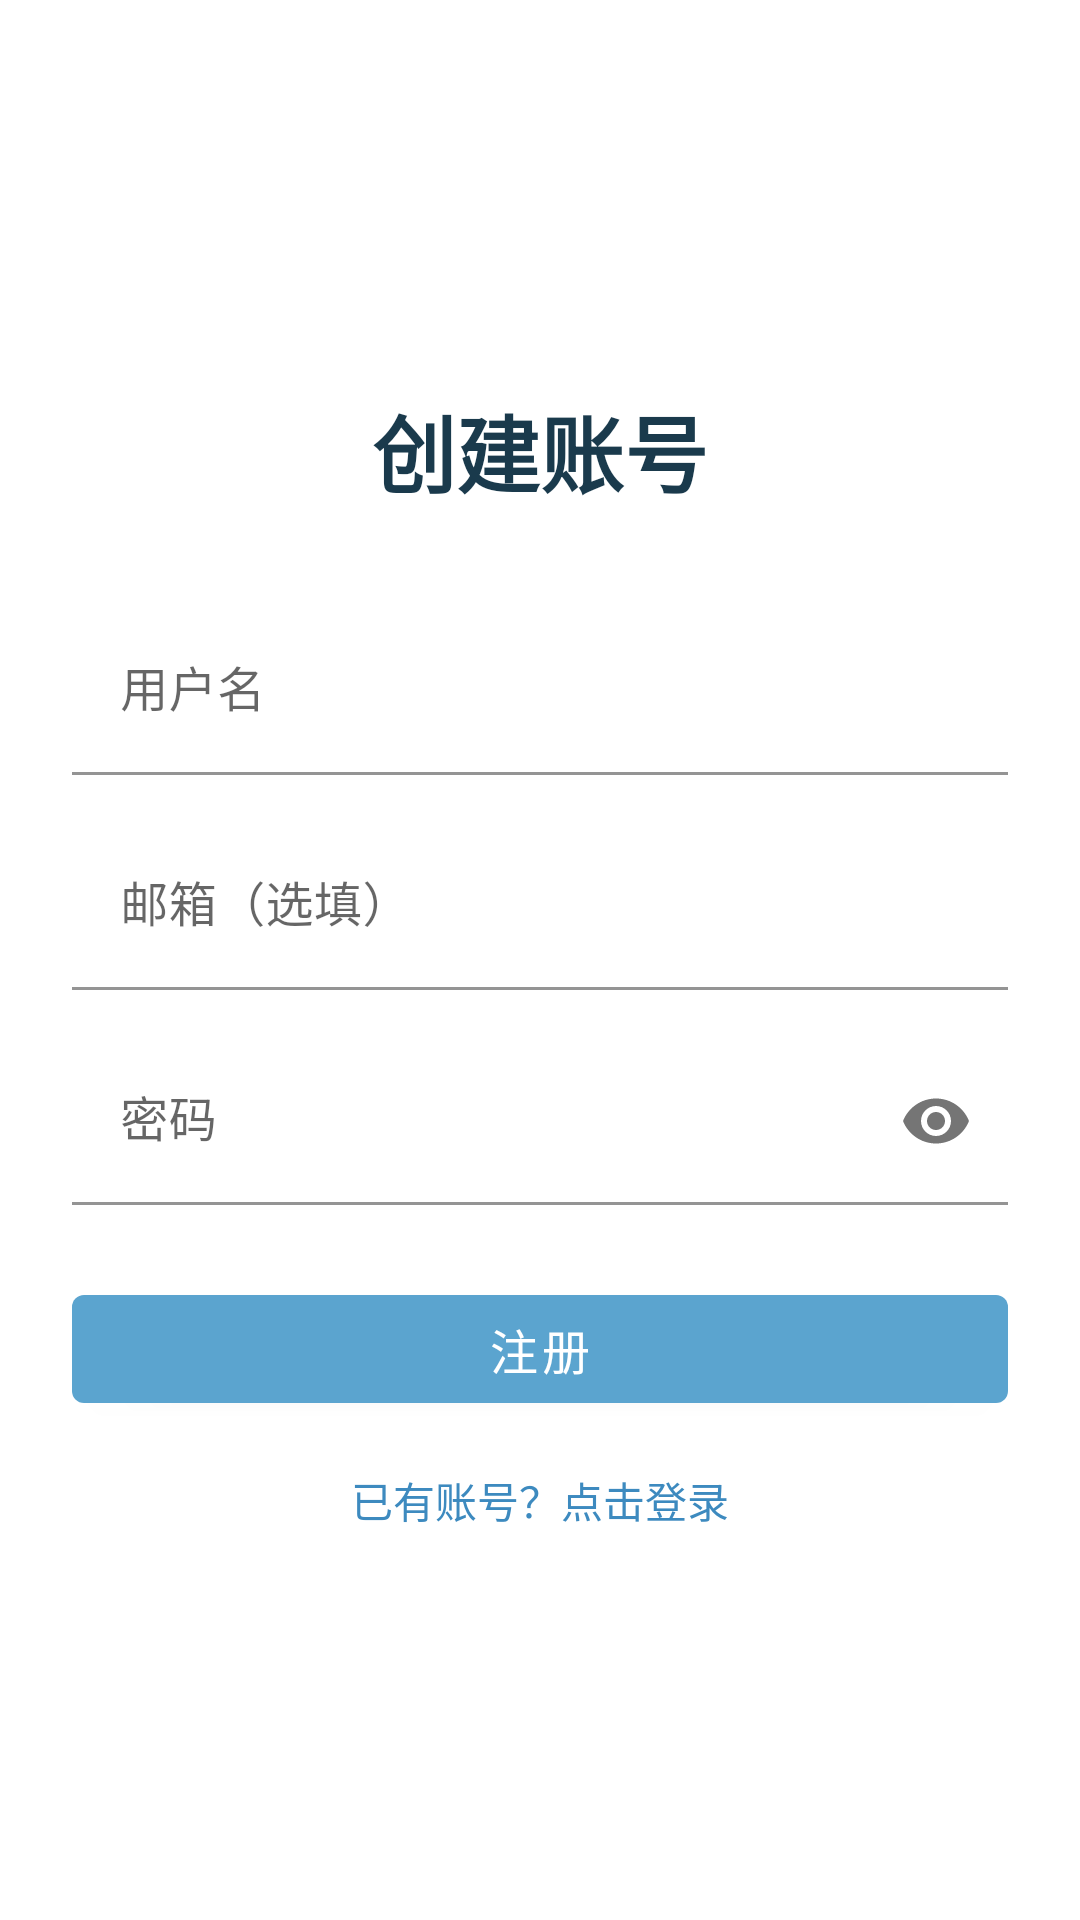

Layout XML and referenced resources for this Android screen:
<!-- AndroidManifest.xml: application theme Theme.GlimmerSeed -->
<!-- res/layout/activity_register.xml -->
<?xml version="1.0" encoding="utf-8"?>

<FrameLayout xmlns:android="http://schemas.android.com/apk/res/android"
    xmlns:app="http://schemas.android.com/apk/res-auto"
    android:layout_width="match_parent"
    android:layout_height="match_parent">

    <ImageView
        android:layout_width="match_parent"
        android:layout_height="match_parent"
        android:src="@drawable/wallpaper"
        android:scaleType="centerCrop"
        android:contentDescription="@null" />

    <LinearLayout
        android:layout_width="match_parent"
        android:layout_height="match_parent"
        android:orientation="vertical"
        android:padding="24dp"
        android:gravity="center">

        <TextView
            android:layout_width="wrap_content"
            android:layout_height="wrap_content"
            android:text="创建账号"
            android:textSize="28sp"
            android:textStyle="bold"
            android:textColor="@color/textPrimary"
            android:layout_marginBottom="32dp"/>

        <com.google.android.material.textfield.TextInputLayout
            android:layout_width="match_parent"
            android:layout_height="wrap_content"
            android:layout_marginBottom="16dp"
            app:boxBackgroundColor="@color/inputBg"
            app:boxStrokeColor="@color/primary">

            <com.google.android.material.textfield.TextInputEditText
                android:id="@+id/usernameEditText"
                android:layout_width="match_parent"
                android:layout_height="wrap_content"
                android:hint="用户名"
                android:textColor="@color/textPrimary"
                android:textColorHint="@color/textSecondary"
                android:inputType="text"/>
        </com.google.android.material.textfield.TextInputLayout>

        <com.google.android.material.textfield.TextInputLayout
            android:layout_width="match_parent"
            android:layout_height="wrap_content"
            android:layout_marginBottom="16dp"
            app:boxBackgroundColor="@color/inputBg"
            app:boxStrokeColor="@color/primary">

            <com.google.android.material.textfield.TextInputEditText
                android:id="@+id/emailEditText"
                android:layout_width="match_parent"
                android:layout_height="wrap_content"
                android:hint="邮箱（选填）"
                android:textColor="@color/textPrimary"
                android:textColorHint="@color/textSecondary"
                android:inputType="textEmailAddress"/>
        </com.google.android.material.textfield.TextInputLayout>

        <com.google.android.material.textfield.TextInputLayout
            android:layout_width="match_parent"
            android:layout_height="wrap_content"
            android:layout_marginBottom="24dp"
            app:endIconMode="password_toggle"
            app:boxBackgroundColor="@color/inputBg"
            app:boxStrokeColor="@color/primary">

            <com.google.android.material.textfield.TextInputEditText
                android:id="@+id/passwordEditText"
                android:layout_width="match_parent"
                android:layout_height="wrap_content"
                android:hint="密码"
                android:textColor="@color/textPrimary"
                android:textColorHint="@color/textSecondary"
                android:inputType="textPassword"/>
        </com.google.android.material.textfield.TextInputLayout>

        <com.google.android.material.button.MaterialButton
            android:id="@+id/registerButton"
            android:layout_width="match_parent"
            android:layout_height="wrap_content"
            android:text="注册"
            android:textSize="16sp"
            app:backgroundTint="@color/buttonBg"
            android:layout_marginBottom="16dp"/>

        <TextView
            android:id="@+id/loginLink"
            android:layout_width="wrap_content"
            android:layout_height="wrap_content"
            android:text="已有账号？点击登录"
            android:textColor="@color/linkColor"
            android:layout_gravity="center"/>

    </LinearLayout>

</FrameLayout>
<!-- resources referenced by this layout -->
<resources>
  <color name="buttonBg">#5BA4CF</color>
  <color name="inputBg">#B0FFFFFF</color>
  <color name="linkColor">#FF3D8ABF</color>
  <color name="primary">#5BA4CF</color>
  <color name="textPrimary">#FF1A3A4C</color>
  <color name="textSecondary">#FF5A7A90</color>
  <style name="Theme.GlimmerSeed" parent="Theme.MaterialComponents.DayNight.NoActionBar">
          <item name="colorPrimary">#5BA4CF</item>
          <item name="colorPrimaryVariant">#3D8ABF</item>
          <item name="colorOnPrimary">@color/white</item>
          <item name="colorSecondary">#7EC8E3</item>
          <item name="colorSecondaryVariant">#5BA4CF</item>
          <item name="colorOnSecondary">#FF1A3A4C</item>
          <item name="android:statusBarColor">@android:color/transparent</item>
          <item name="android:navigationBarColor">@android:color/transparent</item>
          <item name="android:windowLightStatusBar" tools:targetApi="m">false</item>
          <item name="android:windowTranslucentStatus">false</item>
          <item name="android:windowTranslucentNavigation">false</item>
          <item name="android:windowDrawsSystemBarBackgrounds">true</item>
          <item name="android:windowNoTitle">true</item>
          <item name="android:windowFullscreen">false</item>
          <item name="android:windowBackground">@android:color/transparent</item>
          <item name="android:enforceStatusBarContrast" tools:targetApi="33">false</item>
          <item name="android:enforceNavigationBarContrast" tools:targetApi="33">false</item>
      </style>
  <color name="white">#FFFFFFFF</color>
</resources>
